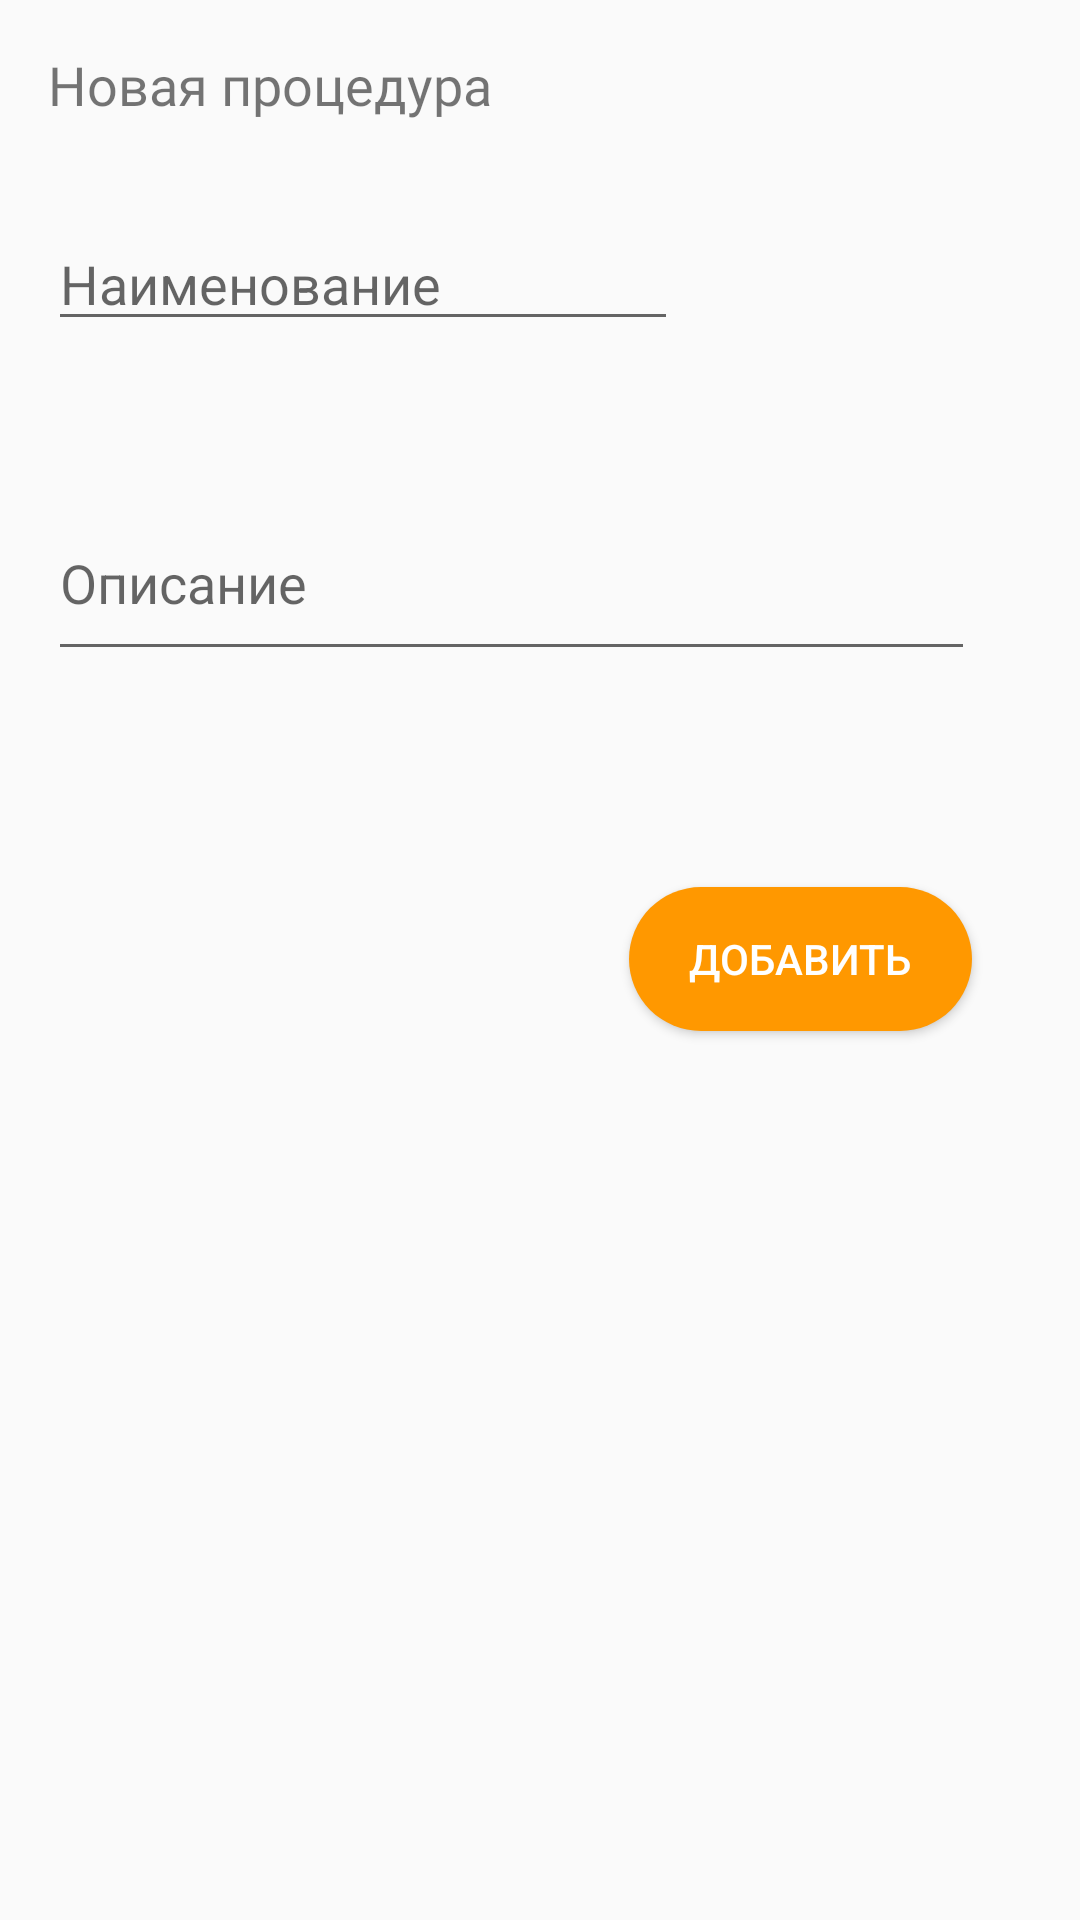

Reconstruct the res/layout file that produces this screen, plus the resources it refers to.
<!-- AndroidManifest.xml: application theme AppTheme -->
<!-- res/layout/activity_add_procedure.xml -->
<?xml version="1.0" encoding="utf-8"?>
<androidx.constraintlayout.widget.ConstraintLayout xmlns:android="http://schemas.android.com/apk/res/android"
    xmlns:app="http://schemas.android.com/apk/res-auto"
    xmlns:tools="http://schemas.android.com/tools"
    android:layout_width="match_parent"
    android:layout_height="match_parent"
    tools:context=".activity.AddProcedureActivity">

    <EditText
        android:id="@+id/descrProcedureEdTxt"
        android:layout_width="309dp"
        android:layout_height="62dp"
        android:layout_marginStart="16dp"
        android:layout_marginTop="48dp"
        android:ems="10"
        android:hint="Описание"
        android:inputType="textPersonName"
        app:layout_constraintStart_toStartOf="parent"
        app:layout_constraintTop_toBottomOf="@+id/titleNewProcedureEdTxt" />

    <EditText
        android:id="@+id/titleNewProcedureEdTxt"
        android:layout_width="wrap_content"
        android:layout_height="wrap_content"
        android:layout_marginStart="16dp"
        android:layout_marginTop="32dp"
        android:ems="10"
        android:hint="Наименование"
        android:inputType="textPersonName"
        app:layout_constraintStart_toStartOf="parent"
        app:layout_constraintTop_toBottomOf="@+id/textView12" />

    <Button
        android:id="@+id/saveNewProcedureBtn"
        style="@style/ButtonAction"
        android:layout_width="wrap_content"
        android:layout_height="wrap_content"
        android:layout_marginTop="72dp"
        android:layout_marginEnd="36dp"
        android:paddingLeft="20dp"
        android:paddingRight="20dp"
        android:text="Добавить"
        android:textColor="@color/colorTextIcons"
        app:layout_constraintEnd_toEndOf="parent"
        app:layout_constraintTop_toBottomOf="@+id/descrProcedureEdTxt" />

    <TextView
        android:id="@+id/textView12"
        android:layout_width="wrap_content"
        android:layout_height="wrap_content"
        android:layout_marginStart="16dp"
        android:layout_marginTop="16dp"
        android:fontFamily="@font/roboto"
        android:text="Новая процедура"
        android:textSize="18sp"
        app:layout_constraintStart_toStartOf="parent"
        app:layout_constraintTop_toTopOf="parent" />
</androidx.constraintlayout.widget.ConstraintLayout>
<!-- resources referenced by this layout -->
<resources>
  <color name="colorTextIcons">#FFFFFF</color>
  <style name="ButtonAction">
          ..
          <item name="android:background">@drawable/button_action</item>
          ..
      </style>
  <style name="AppTheme" parent="Theme.AppCompat.Light.NoActionBar">
          
          <item name="colorPrimary">@color/colorPrimary</item>
          <item name="colorPrimaryDark">@color/colorDarkPrimary</item>
          <item name="colorAccent">@color/colorAccent</item>
  
      </style>
  <!-- drawable button_action (drawable) -->
  <?xml version="1.0" encoding="utf-8"?>
  <shape xmlns:android="http://schemas.android.com/apk/res/android" android:shape="rectangle">
      <solid android:color="@color/colorAccent" />
      <corners
          android:bottomRightRadius="50dp"
          android:bottomLeftRadius="50dp"
          android:topLeftRadius="50dp"
          android:topRightRadius="50dp" />
  </shape>
  <color name="colorPrimary">#4CAF50</color>
  <color name="colorDarkPrimary">#388E3C</color>
  <color name="colorAccent">#FF9800</color>
</resources>
